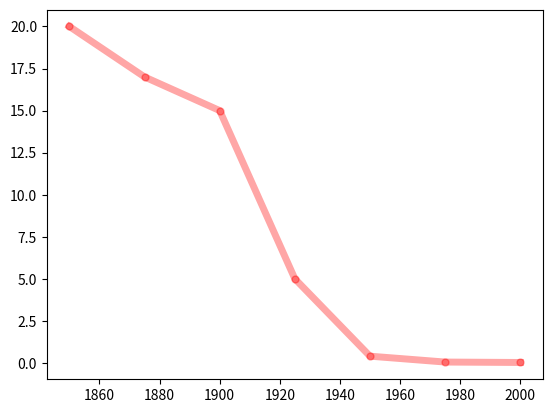

Here is the Python script that generated this plot:
import matplotlib.pyplot as plt

pirate_years = range(1850, 2025, 25)
number_of_pirates_thousands = [20, 17, 15, 5, 0.4, 0.05, 0.025]
plt.plot(pirate_years, number_of_pirates_thousands, 'ro-',
         linewidth=5, markersize=5, alpha=0.35)
plt.show()


